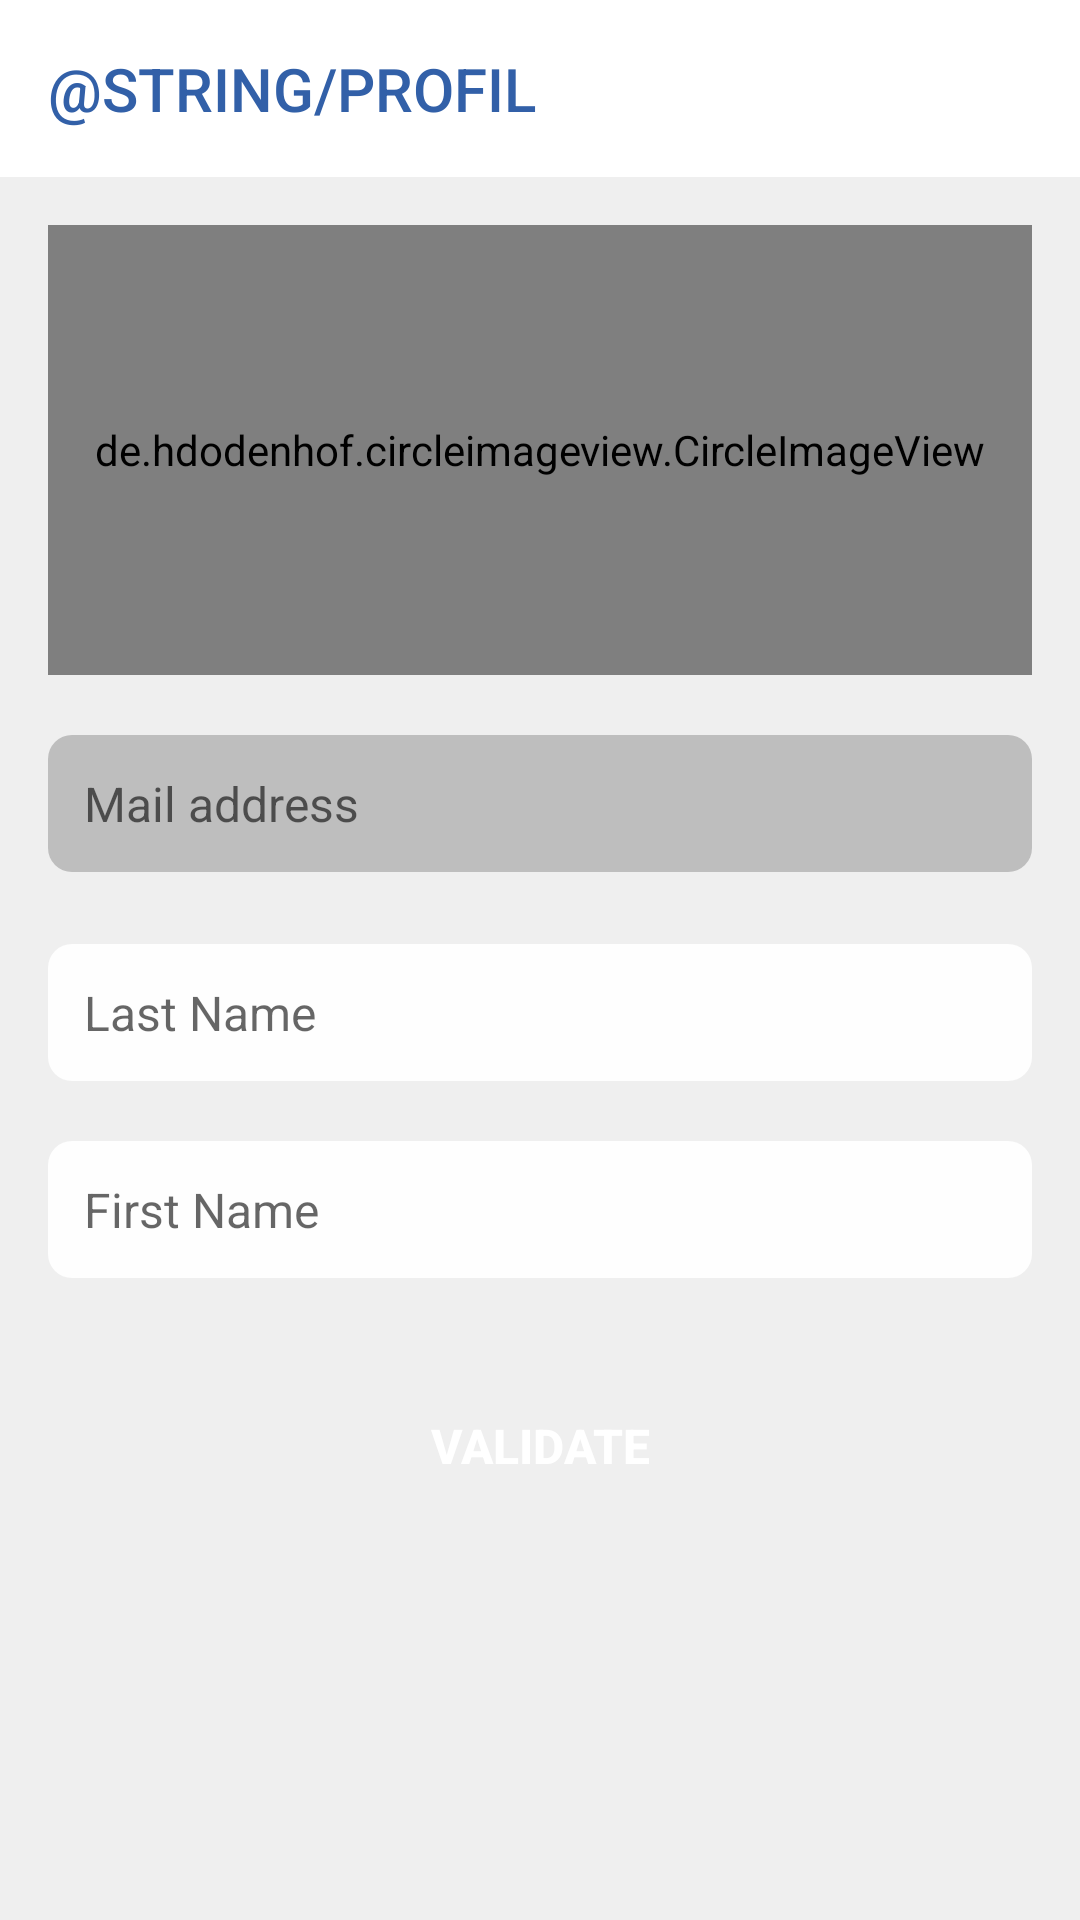

Layout XML and referenced resources for this Android screen:
<!-- AndroidManifest.xml: application theme AppTheme -->
<!-- res/layout/activity_edition_profil.xml -->
<?xml version="1.0" encoding="utf-8"?>
<LinearLayout xmlns:android="http://schemas.android.com/apk/res/android"
    android:orientation="vertical" android:layout_width="match_parent"
    android:layout_height="match_parent">

    <com.google.android.material.appbar.AppBarLayout
        android:layout_width="match_parent"
        android:layout_height="wrap_content"
        android:theme="@style/Tabs">

        <TextView
            android:id="@+id/title"
            android:layout_width="wrap_content"
            android:layout_height="wrap_content"
            android:gravity="center"
            android:minHeight="?actionBarSize"
            android:padding="@dimen/appbar_padding"
            android:text="@string/profil"
            android:textAllCaps="true"
            android:textAppearance="@style/TextAppearance.Widget.AppCompat.Toolbar.Title" />

    </com.google.android.material.appbar.AppBarLayout>

    <LinearLayout
        android:layout_width="match_parent"
        android:layout_height="match_parent"
        android:orientation="vertical"
        android:background="@color/background"
        android:padding="16dp">

        <de.hdodenhof.circleimageview.CircleImageView
            xmlns:app="http://schemas.android.com/apk/res-auto"
            android:id="@+id/edition_image"
            android:layout_width="match_parent"
            android:layout_height="150dp"
            android:src="@drawable/placeholder_user"
            app:civ_border_width="2dp"
            app:civ_border_color="@color/blue"
            android:layout_marginBottom="20dp"/>


        <TextView
            android:layout_width="match_parent"
            android:layout_height="wrap_content"
            android:id="@+id/edition_email"
            android:hint="@string/email"
            android:background="@drawable/rounded_8"
            android:backgroundTint="#bbb"
            android:padding="12dp"
            android:textSize="16dp"
            android:focusable="false"
            android:textColor="@color/grey"
            android:layout_marginBottom="20dp"/>

        <EditText
            android:layout_marginTop="4dp"
            android:layout_width="match_parent"
            android:layout_height="wrap_content"
            android:id="@+id/edition_nom"
            android:hint="@string/nom"
            android:background="@drawable/rounded_8"
            android:padding="12dp"
            android:textSize="16dp"
            android:textColor="@color/grey"
            android:layout_marginBottom="20dp"/>

        <EditText
            android:layout_width="match_parent"
            android:layout_height="wrap_content"
            android:id="@+id/edition_prenom"
            android:hint="@string/prenom"
            android:background="@drawable/rounded_8"
            android:padding="12dp"
            android:textSize="16dp"
            android:textColor="@color/grey"
            android:layout_marginBottom="20dp"/>



        <Button
            android:layout_marginTop="16dp"
            android:textSize="16dp"
            android:layout_width="match_parent"
            android:layout_height="40dp"
            android:id="@+id/edition_valider"
            android:text="@string/valider"
            android:textColor="@color/white"
            android:textStyle="bold"
            android:background="@drawable/rounded_50"
            android:backgroundTint="@color/blue"/>

    </LinearLayout>

</LinearLayout>
<!-- resources referenced by this layout -->
<resources>
  <color name="background"> #EFEFEF </color>
  <color name="blue">#3260a8</color>
  <color name="grey">#737373</color>
  <color name="white">#fff</color>
  <dimen name="appbar_padding">16dp</dimen>
  <!-- drawable rounded_8 (drawable) -->
  <?xml version="1.0" encoding="utf-8"?>
  <shape xmlns:android="http://schemas.android.com/apk/res/android"
      android:shape="rectangle">
      <solid android:color="#eeffffff" />
      <corners
          android:bottomRightRadius="8dp"
          android:bottomLeftRadius="8dp"
          android:topRightRadius="8dp"
          android:topLeftRadius="8dp"/>
  </shape>
  <string name="email">Mail address</string>
  <string name="nom">Last Name</string>
  <string name="prenom">First Name</string>
  <string name="valider">validate</string>
  <style name="AppTheme" parent="Theme.AppCompat.Light">
          
          <item name="android:textColorPrimary">@color/blue</item>
          <item name="android:textColorSecondary">@color/white</item>
          <item name="actionMenuTextColor">@android:color/white</item>
          <item name="colorPrimary">@color/white</item>
          <item name="colorPrimaryDark">@color/white</item>
          <item name="colorAccent">@color/black</item>
          <item name="android:titleTextStyle"> @color/black</item>
      </style>
  <color name="black">#000</color>
</resources>
